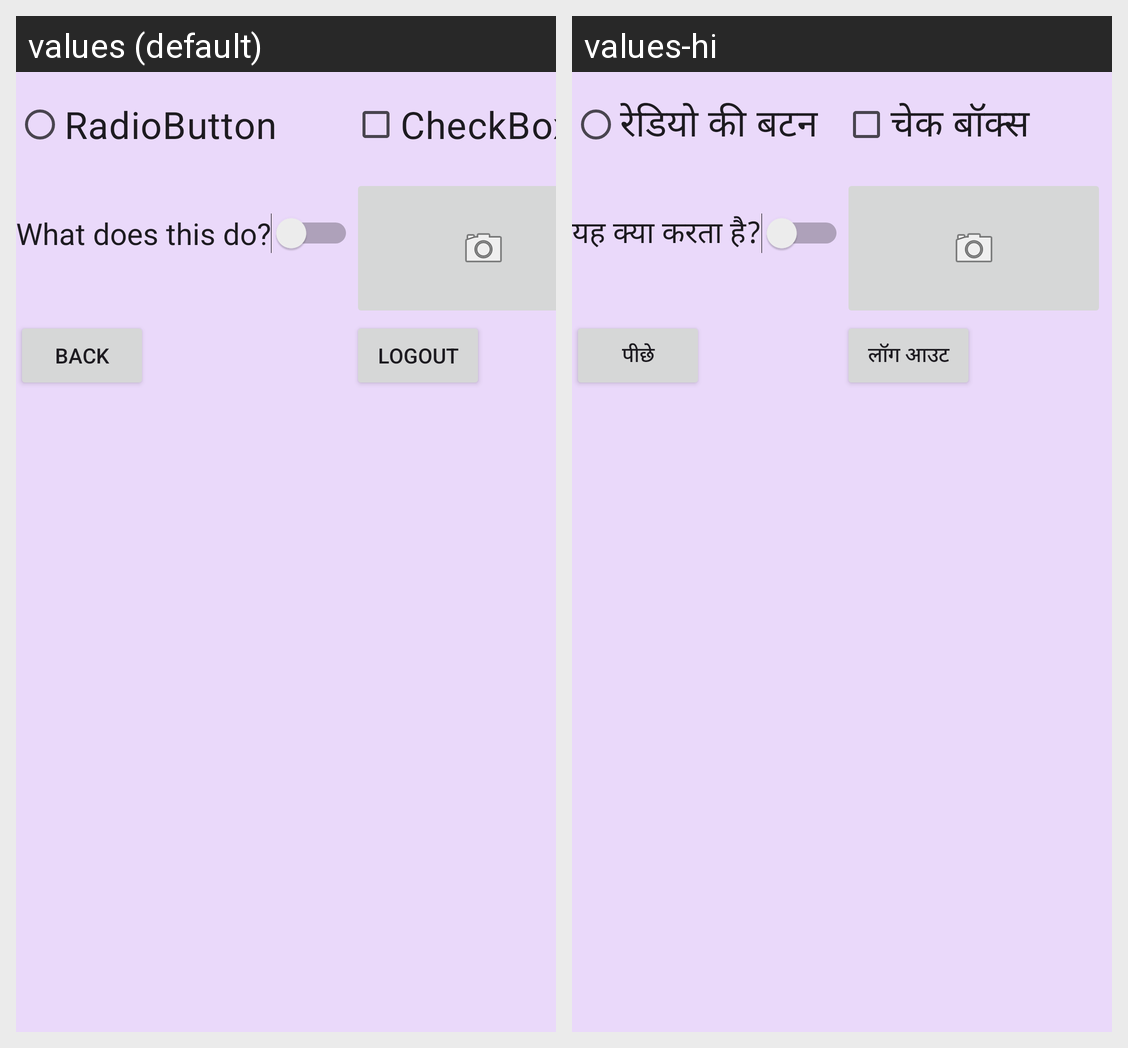

Strings drawn on this Android screen and how each of the app's shown locales translates them:
Android screen res/layout/activity_list_items.xml rendered under 2 locales, left to right: values (default), values-hi. Device: Nexus 5 (rendered at 1080×1920; each locale shown at half size, 540×960, under a caption strip naming it); theme Theme.AppCompat.Light.DarkActionBar.
Strings drawn on this screen, with the default value and each locale's value (text and hints the layout hard-codes, and strings that could not be matched under every locale, appear in the picture but are not listed):

radio_btn
  values: RadioButton
  values-hi: रेडियो की बटन

checkbox
  values: CheckBox
  values-hi: चेक बॉक्स

switch_btn
  values: What does this do?
  values-hi: यह क्या करता है?

back
  values: Back
  values-hi: पीछे

logout_btn
  values: Logout
  values-hi: लॉग आउट
